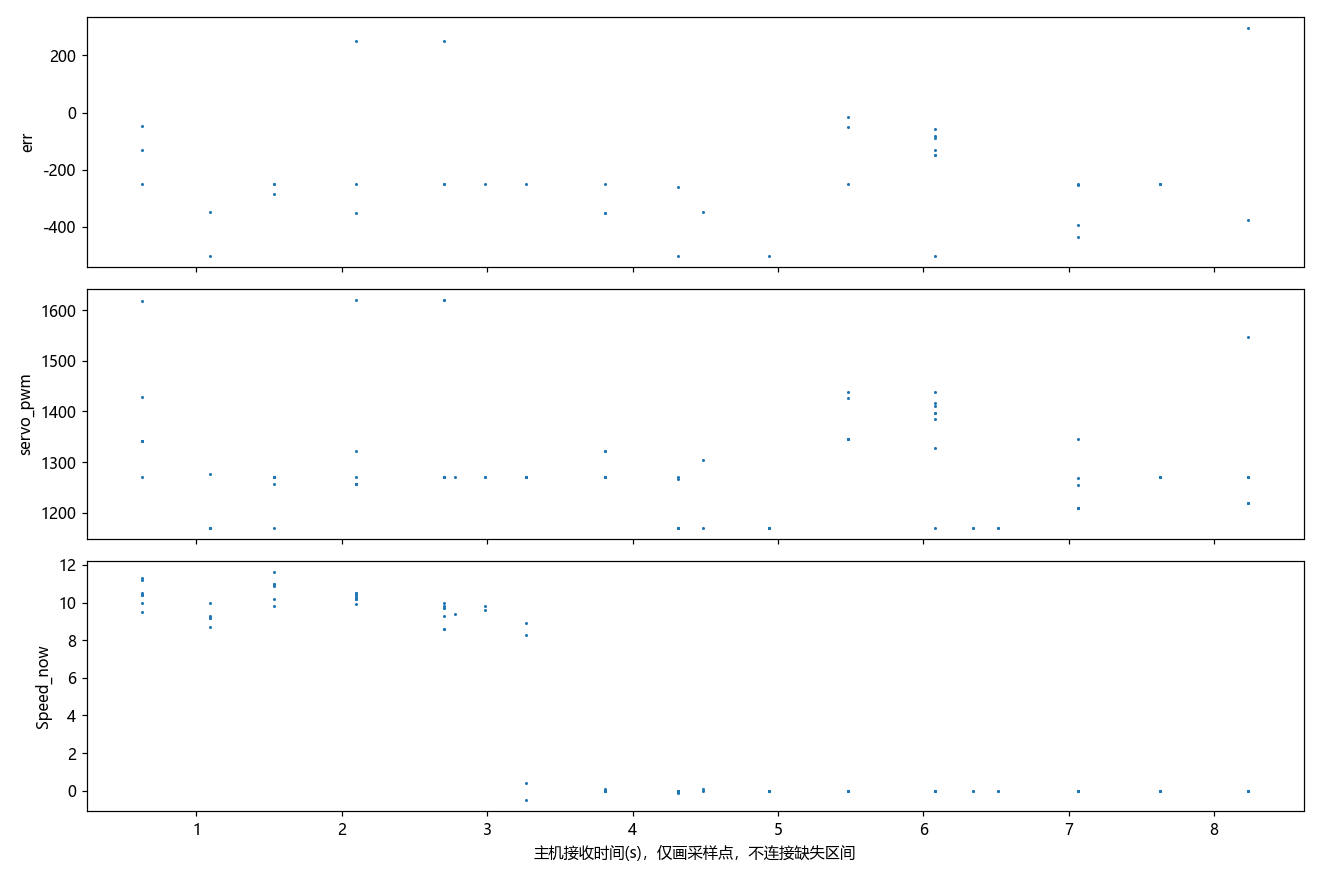

The table this chart was drawn from, first rows:
t, err, servo_pwm, pid_select, Midline.k, Midline.b, Forward.k, Forward.b, Forward_2.k, Forward_3.k, RIGHT_duandian, LEFT_duandian, paodao_distance, valid_couter, RIGHT_cnt, LEFT_cnt, Forward_cnt, Forward_cnt_2, Forward_cnt_3, Speed_now, Speed_mubiao, danbian_flag, state_left_cnt, state_right_cnt
0.0, nan, 1618, nan, -6.61, -31.0, -1.243, 388.0, nan, nan, 0.0, 0.0, 420.0, 696.0, 80.0, 72.0, 13.0, 11.0, 4.0, 11.3, 10.0, 0.0, 0.0, 0.0
0.083, -45.7, 1429, 0.0, 5.703, 100.0, -24.57, -3131, nan, nan, 0.0, 0.0, 420.0, 699.0, 60.0, 77.0, 7.0, 0.0, 8.0, 11.2, 10.0, 0.0, 0.0, 0.0
0.17, -131.0, 1341, 1.0, 9.237, 1265, 14.33, 1847, nan, nan, 203.0, 0.0, 420.0, 703.0, 47.0, 81.0, 10.0, 0.0, 11.0, 10.5, 10.0, 0.0, 0.0, 0.0
0.246, nan, 1341, nan, -1.349, 106.0, 4.993, 728.0, nan, nan, 0.0, 0.0, 420.0, 687.0, 46.0, 85.0, 15.0, 0.0, 16.0, 10.4, 10.0, 0.0, 0.0, 0.0
0.335, nan, 1341, nan, 1.265, -931.0, 3.514, 585.0, nan, nan, 0.0, 0.0, 420.0, 699.0, 44.0, 86.0, 16.0, 0.0, 17.0, 10.4, 10.0, 0.0, 0.0, 0.0
0.407, nan, 1341, nan, -0.189, 367.0, 1.226, 397.0, -1.609, 3.578, 552.0, 0.0, 420.0, 702.0, 61.0, 83.0, 26.0, 13.0, 15.0, 10.0, 10.0, 1.0, 0.0, 0.0
0.49, -250.0, 1270, 8.0, nan, nan, 0.787, 369.0, -3.206, 3.401, 543.0, 0.0, 420.0, 702.0, 64.0, 80.0, 16.0, 7.0, 11.0, 9.5, 10.0, 1.0, 0.0, 0.0
0.579, -348.4, 1277, 8.0, nan, nan, 0.502, 357.0, -1.099, -14.48, 543.0, 0.0, 420.0, 707.0, 68.0, 78.0, 17.0, 10.0, 8.0, 8.7, 10.0, 1.0, 0.0, 0.0
0.66, -500.0, 1170, 3.0, nan, nan, 0.088, 341.0, -0.321, -1.7, 535.0, 0.0, 602.0, 704.0, 67.0, 75.0, 9.0, 8.0, 6.0, 9.2, 10.0, 1.0, 0.0, 0.0
0.753, nan, 1170, nan, nan, nan, -0.617, 371.0, nan, nan, 544.0, 0.0, 633.0, 703.0, 70.0, 70.0, 6.0, 7.0, 1.0, 9.2, 10.0, 0.0, 0.0, 0.0
0.832, nan, 1170, nan, 6.232, 41.0, -2.137, 477.0, nan, nan, 0.0, 0.0, 633.0, 697.0, 72.0, 66.0, 5.0, 8.0, 0.0, 9.3, 10.0, 0.0, 0.0, 0.0
0.919, nan, 1170, nan, nan, nan, -0.735, 302.0, nan, nan, 258.0, 0.0, 633.0, 699.0, 76.0, 59.0, 7.0, 10.0, 0.0, 10.0, 10.0, 0.0, 0.0, 0.0
0.996, nan, 1170, nan, 0.261, 42.0, -1.108, 262.0, nan, nan, 0.0, 0.0, 633.0, 654.0, 75.0, 52.0, 11.0, 12.0, 0.0, 10.2, 10.0, 0.0, 0.0, 0.0
1.082, -250.0, 1270, 8.0, nan, nan, -0.784, 203.0, nan, nan, 220.0, 0.0, 633.0, 697.0, 85.0, 45.0, 15.0, 18.0, 0.0, 9.8, 10.0, 0.0, 0.0, 0.0
1.16, nan, 1270, nan, -2.269, -24.0, -1.225, 220.0, nan, nan, 0.0, 0.0, 633.0, 680.0, 82.0, 54.0, 16.0, 19.0, 0.0, 11.6, 10.0, 0.0, 0.0, 0.0
1.249, -250.0, 1270, 8.0, nan, nan, -0.841, 213.0, nan, nan, 149.0, 0.0, 633.0, 674.0, 81.0, 54.0, 16.0, 18.0, 0.0, 11.0, 10.0, 0.0, 0.0, 0.0
1.329, nan, 1270, nan, -2.075, -25.0, -0.671, 223.0, nan, nan, 0.0, 0.0, 633.0, 691.0, 84.0, 39.0, 14.0, 18.0, 0.0, 11.0, 10.0, 0.0, 0.0, 0.0
1.408, -284.8, 1256, 8.0, nan, nan, -0.615, 228.0, nan, nan, 163.0, 0.0, 633.0, 694.0, 84.0, 51.0, 14.0, 17.0, 0.0, 10.9, 10.0, 0.0, 0.0, 0.0
1.497, nan, 1256, nan, nan, nan, -0.655, 243.0, nan, nan, 104.0, 0.0, 633.0, 691.0, 84.0, 60.0, 11.0, 16.0, 0.0, 10.5, 10.0, 0.0, 0.0, 0.0
1.575, nan, 1256, nan, nan, nan, -0.663, 240.0, nan, nan, 201.0, 0.0, 633.0, 692.0, 84.0, 68.0, 16.0, 18.0, 0.0, 10.5, 10.0, 0.0, 0.0, 0.0
1.663, nan, 1256, nan, 0.468, 58.0, -0.842, 238.0, nan, nan, 0.0, 0.0, 633.0, 690.0, 86.0, 67.0, 20.0, 21.0, 2.0, 10.2, 10.0, 0.0, 0.0, 0.0
1.739, nan, 1256, nan, 0.595, 68.0, -0.908, 228.0, nan, nan, 940.0, 0.0, 633.0, 686.0, 88.0, 68.0, 22.0, 21.0, 5.0, 10.3, 10.0, 0.0, 0.0, 0.0
1.827, -350.0, 1322, 0.0, 0.597, 75.0, -0.889, 216.0, -1.018, -1.187, 952.0, 0.0, 633.0, 680.0, 87.0, 67.0, 26.0, 21.0, 8.0, 9.9, 10.0, 1.0, 0.0, 0.0
1.904, 250.0, 1620, 9.0, nan, nan, -0.963, 217.0, -0.968, -0.673, 941.0, 207.0, 633.0, 680.0, 86.0, 63.0, 23.0, 21.0, 8.0, 10.2, 10.0, 1.0, 0.0, 0.0
1.993, -250.0, 1270, 8.0, nan, nan, -0.986, 217.0, -1.047, -0.163, 190.0, 0.0, 633.0, 678.0, 86.0, 64.0, 25.0, 21.0, 8.0, 10.4, 10.0, 1.0, 0.0, 0.0
2.072, nan, 1270, nan, 0.619, 90.0, -0.988, 217.0, -0.991, -0.61, 970.0, 0.0, 633.0, 670.0, 85.0, 61.0, 24.0, 21.0, 8.0, 9.7, 10.0, 1.0, 0.0, 0.0
2.148, 250.0, 1620, 9.0, nan, nan, -0.893, 212.0, -0.23, -0.135, 999.0, 189.0, 633.0, 670.0, 81.0, 59.0, 22.0, 21.0, 11.0, 10.0, 10.0, 1.0, 0.0, 0.0
2.238, nan, 1620, nan, nan, nan, -0.989, 211.0, 0.047, -0.683, 969.0, 213.0, 633.0, 672.0, 82.0, 54.0, 23.0, 21.0, 10.0, 9.3, 10.0, 1.0, 0.0, 0.0
2.316, -250.0, 1270, 8.0, nan, nan, -0.893, 208.0, 0.181, -0.472, 248.0, 0.0, 633.0, 666.0, 80.0, 46.0, 19.0, 21.0, 10.0, 8.6, 10.0, 1.0, 0.0, 0.0
2.406, nan, 1270, nan, 0.688, 110.0, -0.842, 204.0, 0.697, -0.073, 0.0, 0.0, 633.0, 670.0, 77.0, 47.0, 25.0, 21.0, 12.0, 9.7, 10.0, 1.0, 0.0, 0.0
2.483, -250.0, 1270, 8.0, nan, nan, -0.735, 199.0, 0.866, -0.591, 248.0, 0.0, 633.0, 675.0, 83.0, 47.0, 25.0, 21.0, 13.0, 9.8, 10.0, 1.0, 0.0, 0.0
2.574, nan, 1270, nan, 0.63, 93.0, -0.773, 203.0, 0.605, -0.469, 996.0, 0.0, 633.0, 675.0, 87.0, 48.0, 26.0, 21.0, 12.0, 8.6, 10.0, 1.0, 0.0, 0.0
2.653, nan, 1270, nan, 0.61, 92.0, -0.83, 204.0, 0.123, -1.045, 967.0, 0.0, 633.0, 679.0, 84.0, 47.0, 24.0, 21.0, 10.0, 9.4, 10.0, 1.0, 0.0, 0.0
2.742, -250.0, 1270, 8.0, nan, nan, -0.804, 204.0, -0.006, -0.893, 204.0, 0.0, 633.0, 685.0, 87.0, 47.0, 23.0, 21.0, 10.0, 9.6, 10.0, 1.0, 0.0, 0.0
2.821, nan, 1270, nan, 0.635, 93.0, -0.82, 207.0, -0.062, -0.006, 970.0, 0.0, 633.0, 681.0, 85.0, 47.0, 18.0, 21.0, 10.0, 9.8, 10.0, 1.0, 0.0, 0.0
2.9, nan, 1270, nan, 0.618, 93.0, -0.914, 207.0, -0.041, -4.903, 970.0, 0.0, 633.0, 683.0, 82.0, 46.0, 23.0, 21.0, 10.0, 8.9, 10.0, 1.0, 0.0, 0.0
2.988, -250.0, 1270, 8.0, nan, nan, -0.841, 207.0, -0.052, -0.666, 195.0, 0.0, 633.0, 674.0, 84.0, 45.0, 21.0, 21.0, 9.0, 8.3, 10.0, 1.0, 0.0, 0.0
3.068, nan, 1270, nan, 0.606, 83.0, -0.945, 209.0, -0.106, -0.452, 974.0, 0.0, 633.0, 683.0, 85.0, 47.0, 22.0, 21.0, 9.0, 0.4, 10.0, 1.0, 0.0, 0.0
3.158, nan, 1270, nan, 0.596, 88.0, -1.023, 210.0, -0.131, -0.944, 973.0, 0.0, 633.0, 685.0, 85.0, 46.0, 23.0, 21.0, 9.0, -0.5, 10.0, 1.0, 0.0, 0.0
3.236, nan, 1270, nan, 0.611, 84.0, -1.063, 213.0, 0.049, -0.776, 967.0, 0.0, 633.0, 681.0, 84.0, 45.0, 20.0, 21.0, 9.0, 0.1, 10.0, 1.0, 0.0, 0.0
3.326, nan, 1270, nan, 0.596, 87.0, -1.094, 212.0, 0.055, -0.004, 972.0, 0.0, 633.0, 683.0, 85.0, 44.0, 21.0, 21.0, 8.0, 0.0, 10.0, 1.0, 0.0, 0.0
3.404, -350.0, 1322, 0.0, 0.611, 90.0, -1.06, 211.0, 0.11, -0.838, 969.0, 0.0, 633.0, 676.0, 83.0, 46.0, 21.0, 21.0, 9.0, 0.0, 10.0, 1.0, 0.0, 0.0
3.493, -350.0, 1322, 0.0, 0.596, 79.0, -0.853, 205.0, 0.236, -0.921, 971.0, 0.0, 633.0, 686.0, 86.0, 45.0, 21.0, 21.0, 9.0, 0.0, 10.0, 1.0, 0.0, 0.0
3.571, -250.0, 1270, 8.0, nan, nan, -0.877, 208.0, 0.097, -0.772, 262.0, 0.0, 633.0, 699.0, 88.0, 46.0, 21.0, 21.0, 9.0, 0.0, 10.0, 1.0, 0.0, 0.0
3.649, nan, 1270, nan, nan, nan, -0.969, 208.0, 0.096, -1.086, 174.0, 0.0, 633.0, 698.0, 88.0, 46.0, 20.0, 21.0, 9.0, 0.0, 10.0, 1.0, 0.0, 0.0
3.74, nan, 1270, nan, 0.542, 68.0, -0.793, 201.0, 0.002, -1.041, 973.0, 0.0, 633.0, 695.0, 88.0, 45.0, 21.0, 21.0, 9.0, 0.0, 10.0, 1.0, 0.0, 0.0
3.817, -259.1, 1266, 8.0, nan, nan, -0.676, 198.0, 0.041, -0.732, 148.0, 0.0, 633.0, 696.0, 87.0, 45.0, 26.0, 21.0, 9.0, -0.1, 10.0, 1.0, 0.0, 0.0
3.906, -500.0, 1170, 3.0, nan, nan, -0.331, 193.0, 0.156, -0.974, 164.0, 0.0, 633.0, 697.0, 88.0, 46.0, 24.0, 21.0, 9.0, 0.0, 10.0, 1.0, 0.0, 0.0
3.985, nan, 1170, nan, nan, nan, -0.259, 190.0, 0.031, -0.854, 218.0, 0.0, 633.0, 694.0, 88.0, 47.0, 24.0, 21.0, 9.0, 0.0, 10.0, 1.0, 0.0, 0.0
4.075, nan, 1170, nan, 0.55, 63.0, -0.994, 210.0, -0.382, -0.417, 969.0, 0.0, 633.0, 697.0, 87.0, 46.0, 20.0, 21.0, 9.0, 0.0, 10.0, 1.0, 0.0, 0.0
4.154, nan, 1170, nan, 0.533, 60.0, -0.897, 219.0, -0.737, -0.795, 996.0, 0.0, 633.0, 692.0, 85.0, 61.0, 22.0, 21.0, 9.0, 0.0, 10.0, 1.0, 0.0, 0.0
4.243, nan, 1170, nan, nan, nan, -0.784, 229.0, -0.687, 0.888, 155.0, 0.0, 633.0, 697.0, 91.0, 63.0, 21.0, 21.0, 9.0, 0.1, 10.0, 1.0, 0.0, 0.0
4.32, -348.4, 1305, 8.0, nan, nan, -0.502, 224.0, -0.548, -1.375, 197.0, 0.0, 633.0, 685.0, 87.0, 45.0, 20.0, 21.0, 9.0, 0.0, 10.0, 1.0, 0.0, 0.0
4.409, -500.0, 1170, 3.0, nan, nan, 0.084, 207.0, 0.048, -0.595, 145.0, 0.0, 633.0, 656.0, 88.0, 40.0, 13.0, 21.0, 11.0, 0.0, 10.0, 1.0, 0.0, 0.0
4.485, nan, 1170, nan, nan, nan, 0.356, 207.0, 0.221, -0.463, 236.0, 0.0, 633.0, 647.0, 87.0, 38.0, 21.0, 21.0, 13.0, 0.0, 10.0, 1.0, 0.0, 0.0
4.564, nan, 1170, nan, -0.479, -25.0, 0.56, 206.0, 0.064, -0.419, 0.0, 0.0, 633.0, 640.0, 86.0, 34.0, 21.0, 20.0, 17.0, 0.0, 10.0, 1.0, 0.0, 0.0
4.653, nan, 1170, nan, 0.844, 622.0, 0.548, 214.0, -0.362, 0.435, 0.0, 0.0, 432.0, 636.0, 84.0, 36.0, 27.0, 16.0, 21.0, 0.0, 10.0, 1.0, 0.0, 0.0
4.734, nan, 1170, nan, nan, nan, 0.499, 232.0, -0.797, 0.518, 171.0, 0.0, 432.0, 646.0, 78.0, 33.0, 22.0, 10.0, 21.0, 0.0, 10.0, 1.0, 0.0, 0.0
4.829, -250.0, 1345, 8.0, nan, nan, 0.733, 254.0, nan, nan, 48.0, 0.0, 432.0, 662.0, 69.0, 43.0, 16.0, 0.0, 20.0, 0.0, 10.0, 0.0, 0.0, 0.0
4.918, nan, 1345, nan, 0.241, 135.0, nan, nan, nan, nan, 0.0, 0.0, 432.0, 682.0, 66.0, 51.0, 3.0, 0.0, 3.0, 0.0, 10.0, 0.0, 0.0, 0.0
... 39 more rows
